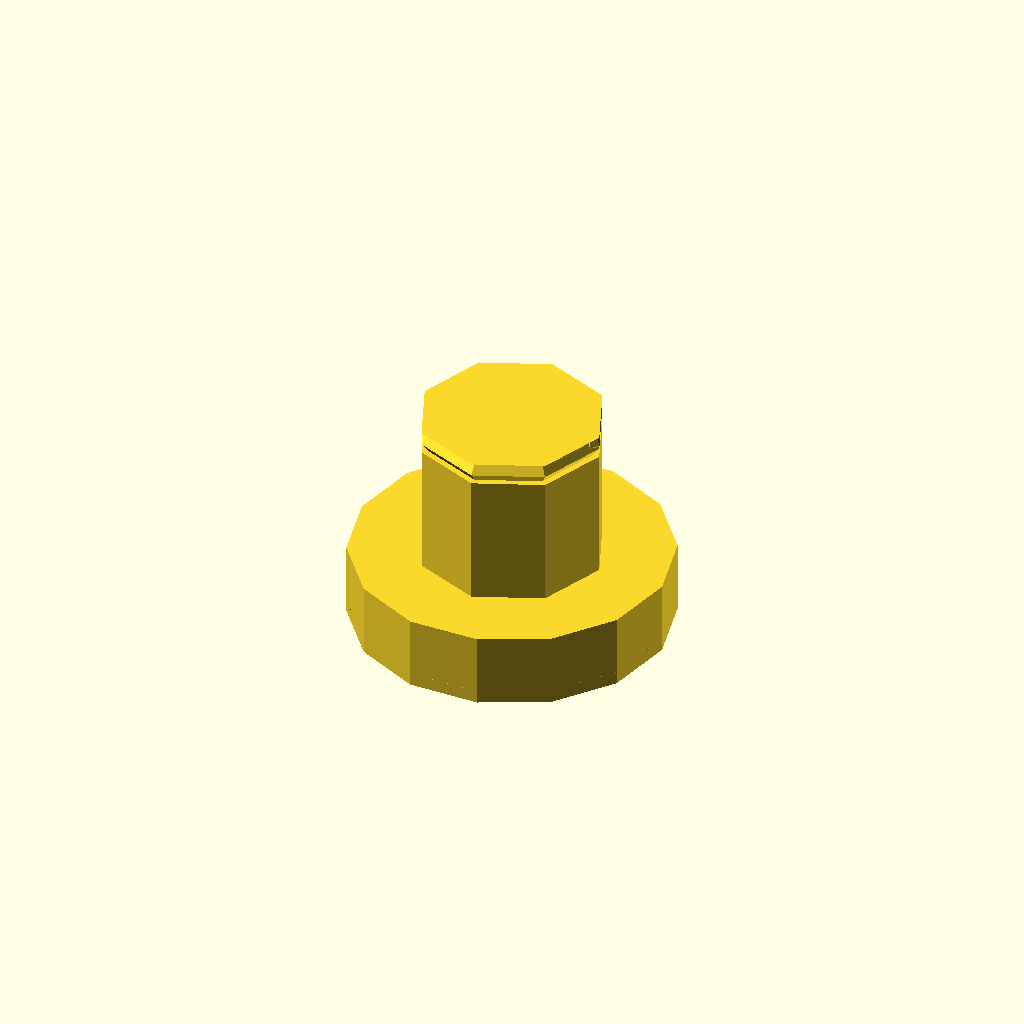
Cell 1: the model at its default parameters.
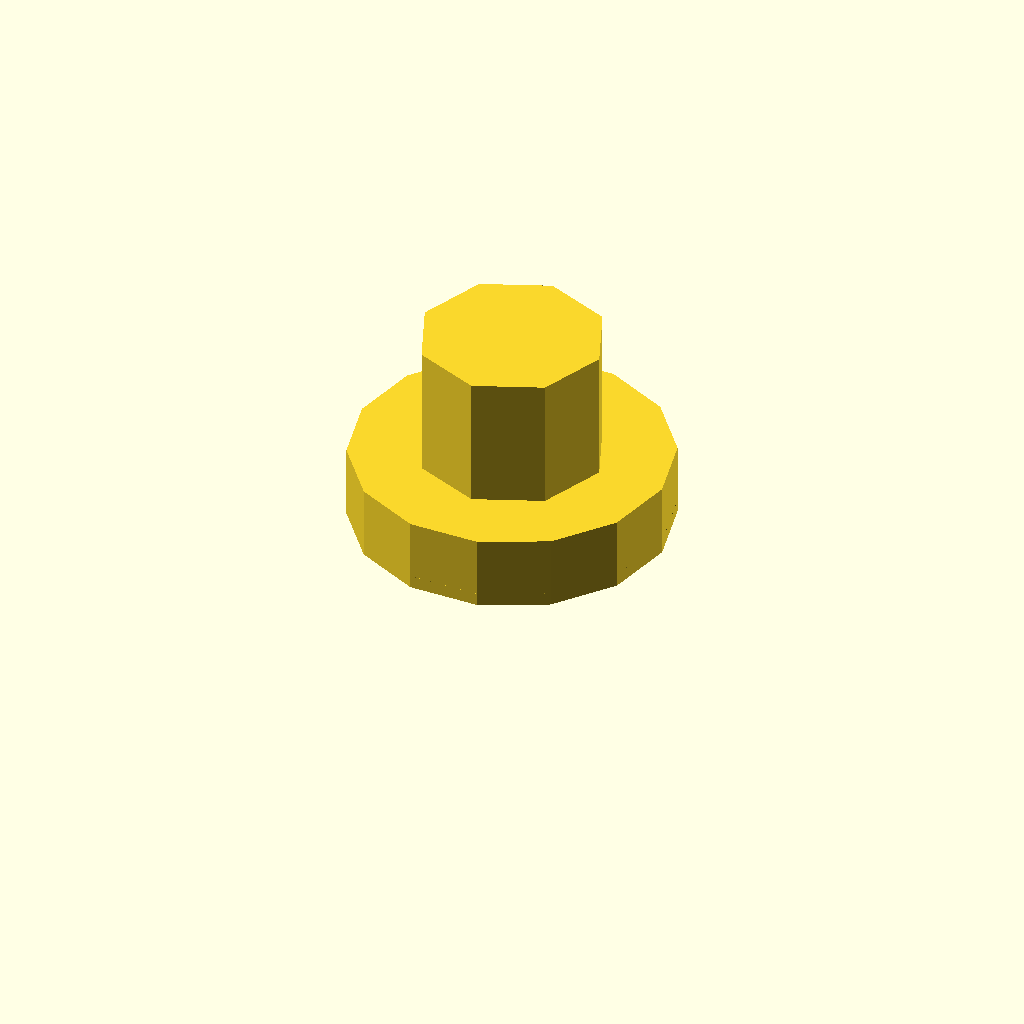
Cell 2: the same model with H_total = 0.01.
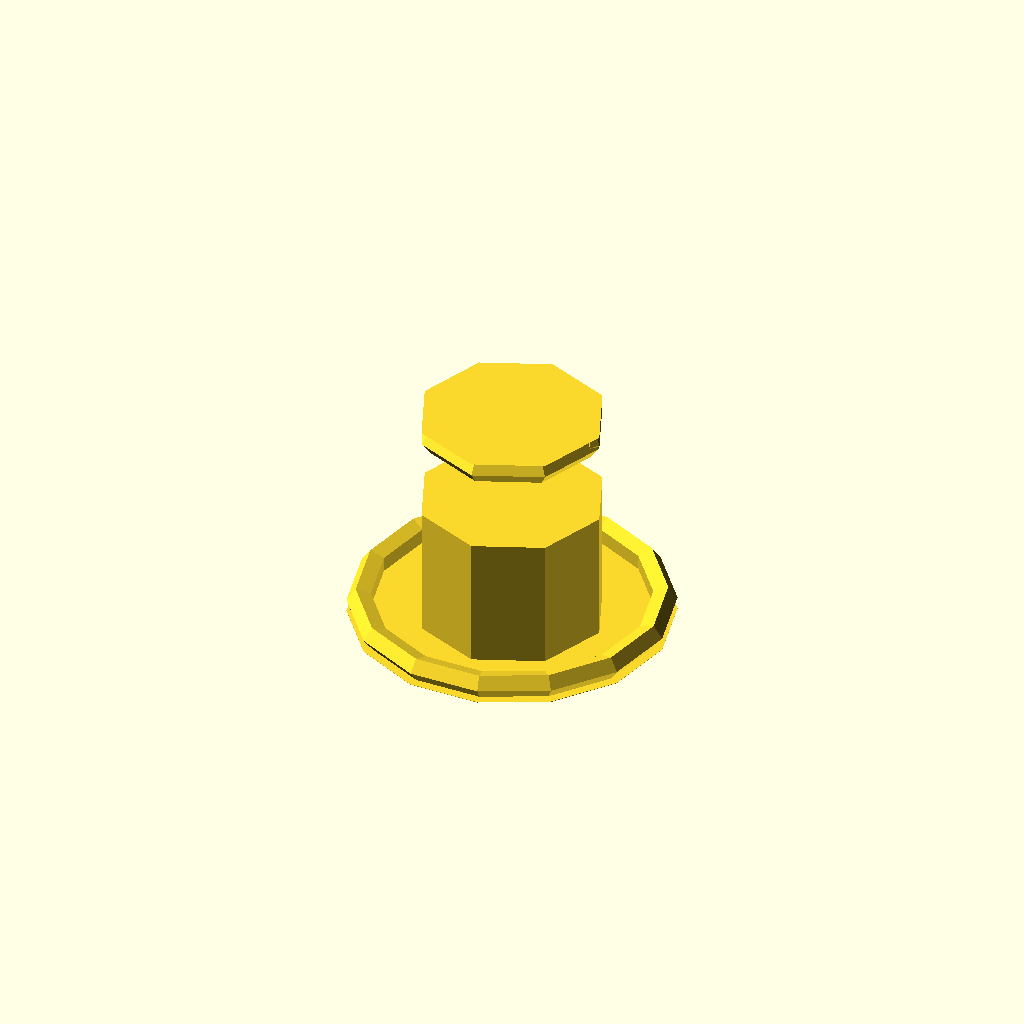
Cell 3: the same model with H_flange = 0.01.
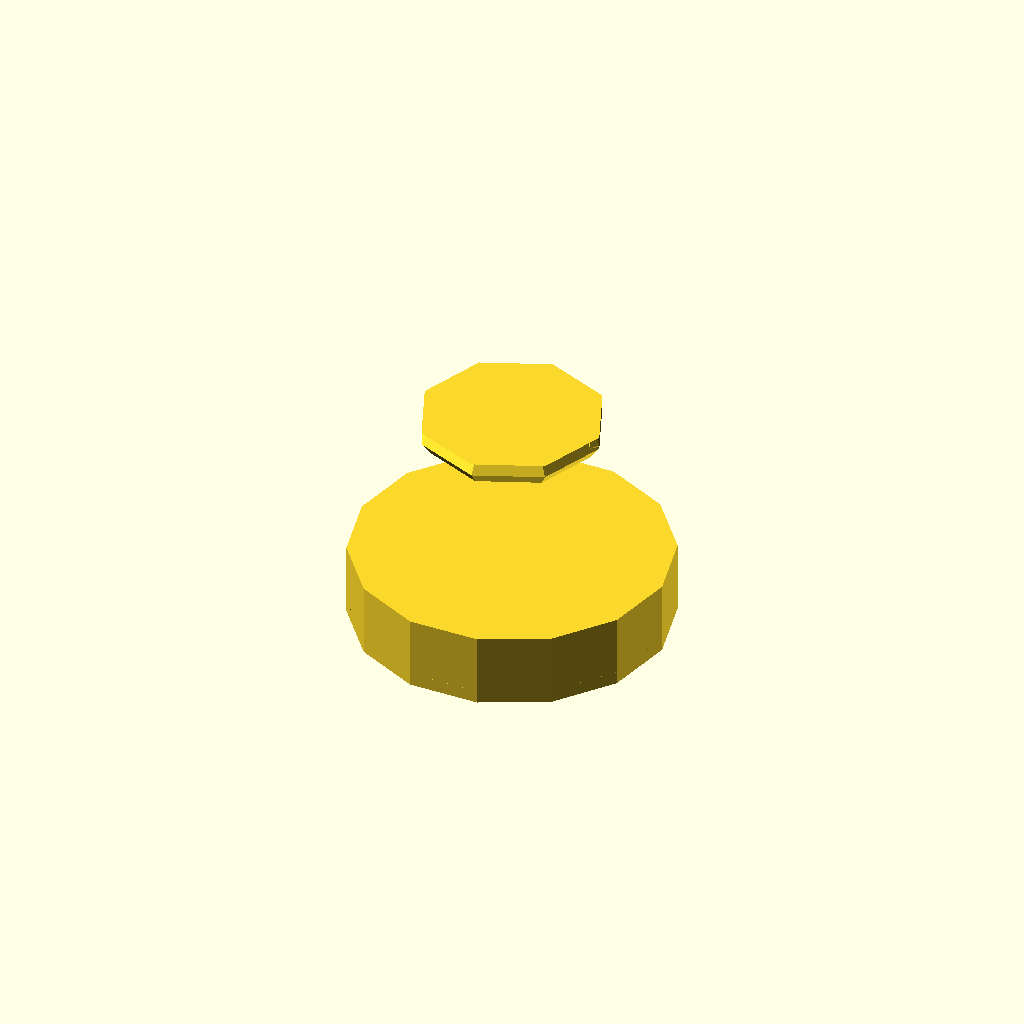
Cell 4: H_boss = 0.01 (everything else at default).
One fixed orthographic camera (rotation 55°, 0°, 25°; colour scheme Cornfield) for every cell.
The OpenSCAD source (results/slice100k/craft/scad/108620.scad):
// Parameters
OD_flange = 8.6; //[4.3:17.2:0.01]
H_total = 6.19; //[3.095:12.38:0.01]
H_flange = 2.0; //[1.0:4.0:0.01]
OD_boss = 5.0; //[2.5:10.0:0.01]
H_boss = 4.19; //[2.095:8.38:0.01]
overlap = 0.6; //[0.2:1.5:0.01]
chamfer_h = 0.25; //[0.1:0.8:0.01]
fillet_r = 0.35; //[0.1:1.0:0.01]
mark_r = 0.25; //[0.1:0.6:0.01]

// Base Shapes
module flange_disk() {
  translate([0, 0, -H_total/2 + H_flange/2])
    cylinder(r=OD_flange/2, h=H_flange, center=true);
}

module center_boss() {
  translate([0, 0, -H_total/2 + H_flange + H_boss/2 - overlap])
    cylinder(r=OD_boss/2, h=H_boss, center=true);
}

module shoulder_interface() {
  translate([0, 0, -H_total/2 + H_flange - overlap])
    cylinder(r=OD_boss/2, h=overlap*2, center=true);
}

module edge_chamfer_flange_top() {
  translate([0, 0, -H_total/2 + H_flange - chamfer_h/2])
    rotate([180, 0, 0])
      cylinder(r1=OD_flange/2, r2=0, h=chamfer_h, center=true);
}

module edge_chamfer_boss_top() {
  translate([0, 0, H_total/2 - chamfer_h/2])
    rotate([180, 0, 0])
      cylinder(r1=OD_boss/2, r2=0, h=chamfer_h, center=true);
}

module edge_fillet_flange_outer() {
  translate([0, 0, -H_total/2 + fillet_r])
    rotate_extrude()
      translate([OD_flange/2 - fillet_r, 0, 0])
        circle(r=fillet_r);
}

module edge_fillet_boss_outer() {
  translate([0, 0, H_total/2 - fillet_r])
    rotate_extrude()
      translate([OD_boss/2 - fillet_r, 0, 0])
        circle(r=fillet_r);
}

module surface_marking_1() {
  translate([OD_boss/2 - mark_r, 0, H_total/2 - mark_r])
    sphere(r=mark_r, center=true);
}

module surface_marking_2() {
  translate([0, OD_boss/2 - mark_r, H_total/2 - mark_r])
    sphere(r=mark_r, center=true);
}

// Final Model
union() {
  union() {
    union() {
      flange_disk();
      center_boss();
      shoulder_interface();
    }
    edge_chamfer_flange_top();
    edge_chamfer_boss_top();
  }
  edge_fillet_flange_outer();
  edge_fillet_boss_outer();
  surface_marking_1();
  surface_marking_2();
}
Parameter table extracted from the source (name, type, default, range or options):
OD_flange: number, default 8.6, range 0.01 to 4.3, step 17.2
H_total: number, default 6.19, range 0.01 to 3.095, step 12.38
H_flange: number, default 2, range 0.01 to 1, step 4
OD_boss: number, default 5, range 0.01 to 2.5, step 10
H_boss: number, default 4.19, range 0.01 to 2.095, step 8.38
overlap: number, default 0.6, range 0.01 to 0.2, step 1.5
chamfer_h: number, default 0.25, range 0.01 to 0.1, step 0.8
fillet_r: number, default 0.35, range 0.01 to 0.1, step 1
mark_r: number, default 0.25, range 0.01 to 0.1, step 0.6
